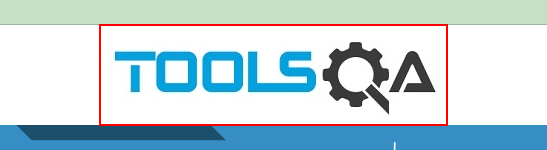
Workflow: SubmitForm-Flowchart

Step 1: find the image in window 'ToolsQA' (chrome.exe)

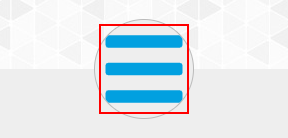
Step 2: click on the icon in window 'ToolsQA' (chrome.exe)
